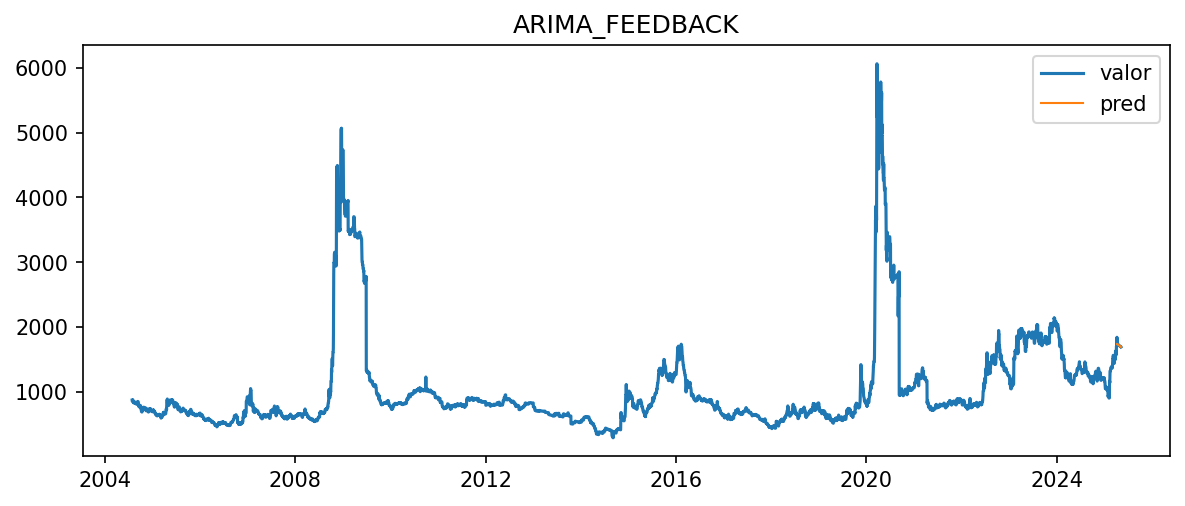

Values plotted in this chart, from the file beside it:
fecha, valor, pred, fuente
2004-07-29, 870.0, , original
2004-07-30, 852.0, , original
2004-07-31, 852.0, , original
2004-08-01, 852.0, , original
2004-08-02, 872.0, , original
2004-08-03, 869.0, , original
2004-08-04, 869.0, , original
2004-08-05, 849.0, , original
2004-08-06, 842.0, , original
2004-08-07, 842.0, , original
2004-08-08, 842.0, , original
2004-08-09, 827.0, , original
2004-08-10, 830.0, , original
2004-08-11, 851.0, , original
2004-08-12, 846.0, , original
2004-08-13, 831.0, , original
2004-08-14, 831.0, , original
2004-08-15, 831.0, , original
2004-08-16, 832.0, , original
2004-08-17, 841.0, , original
2004-08-18, 840.0, , original
2004-08-19, 830.0, , original
2004-08-20, 822.0, , original
2004-08-21, 822.0, , original
2004-08-22, 822.0, , original
2004-08-23, 830.0, , original
2004-08-24, 814.0, , original
2004-08-25, 823.0, , original
2004-08-26, 826.0, , original
2004-08-27, 826.0, , original
2004-08-28, 826.0, , original
2004-08-29, 826.0, , original
2004-08-30, 812.0, , original
2004-08-31, 813.0, , original
2004-09-01, 815.0, , original
2004-09-02, 812.0, , original
2004-09-03, 809.0, , original
2004-09-04, 809.0, , original
2004-09-05, 809.0, , original
2004-09-06, 809.0, , original
2004-09-07, 816.0, , original
2004-09-08, 821.0, , original
2004-09-09, 849.0, , original
2004-09-10, 848.0, , original
2004-09-11, 848.0, , original
2004-09-12, 848.0, , original
2004-09-13, 844.0, , original
2004-09-14, 825.0, , original
2004-09-15, 806.0, , original
2004-09-16, 798.0, , original
2004-09-17, 791.0, , original
2004-09-18, 791.0, , original
2004-09-19, 791.0, , original
2004-09-20, 765.0, , original
2004-09-21, 773.0, , original
2004-09-22, 773.0, , original
2004-09-23, 775.0, , original
2004-09-24, 786.0, , original
2004-09-25, 786.0, , original
2004-09-26, 786.0, , original
... 7,530 more rows
